Run: headless pygame with SDL's dummy video driver; simulated clock (each Clock.tick advances the game by its frame time, no real sleeping); random seed 0; keys injected as events and as key.get_pressed() state; mouse plan: one left click at the window centre at the start of phase 2, then a move to the lower-right quarter at the start of phase 3; restart key R tapped at the start of phases 3 and 4.
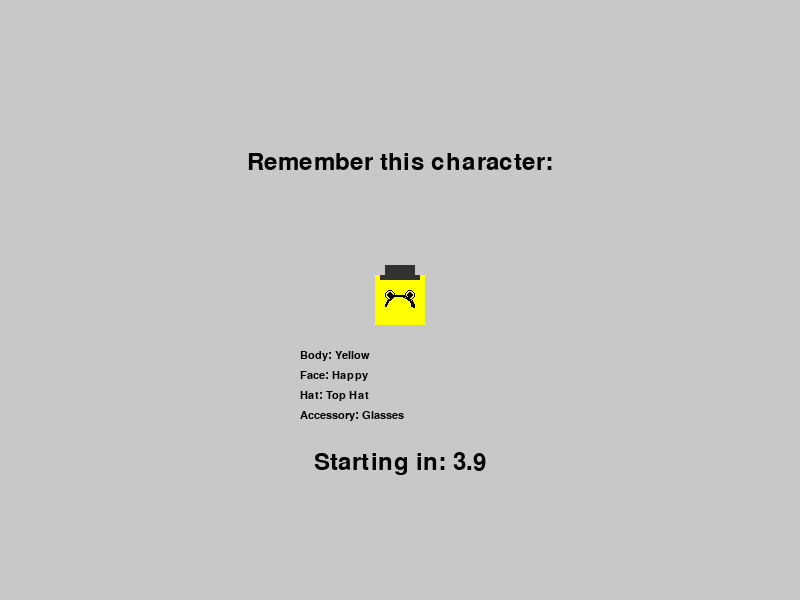
Frame 1 of 4 · flips 1–60 · no input
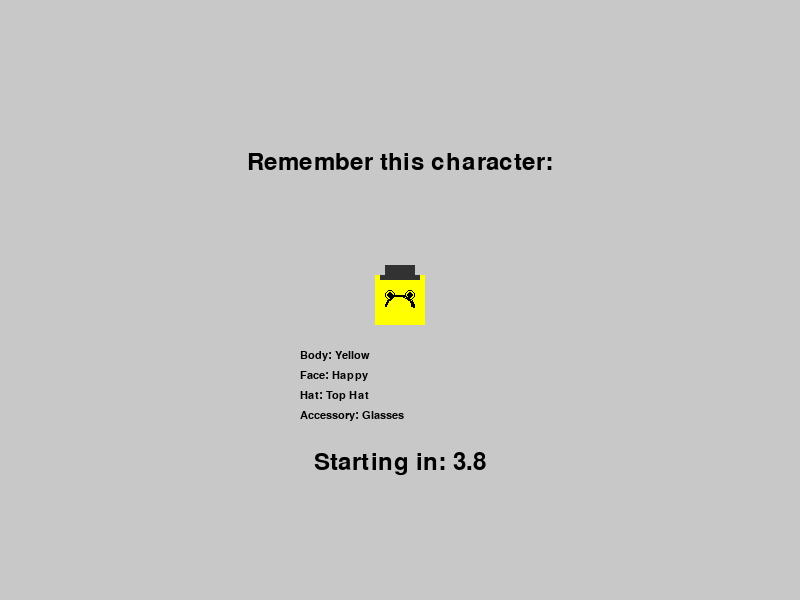
Frame 2 of 4 · flips 61–180 · clicked the window centre · tapped SPACE, RETURN · held RIGHT (→), D
Frame 3 of 4 · flips 181–300 · moved the mouse to the lower-right quarter · tapped R · held DOWN (↓), S · screen unchanged from frame 2, image omitted
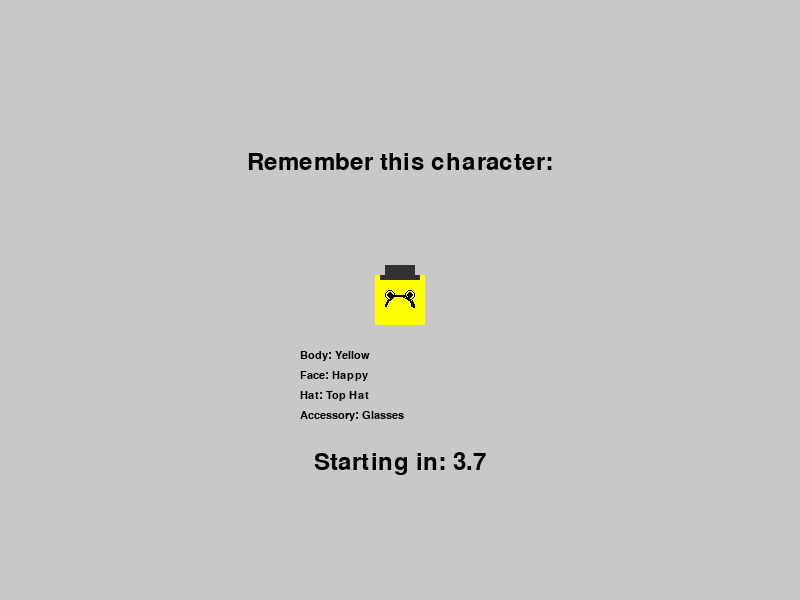
Frame 4 of 4 · flips 301–420 · tapped R · held LEFT (←), A, UP (↑), W

The pygame program that drew these frames:

import pygame
import random
import sys
import time
import itertools

# Initialize pygame
pygame.init()

# Constants
WIDTH, HEIGHT = 800, 600
BACKGROUND_COLOR = (200, 200, 200)
ESCALATOR_COLORS = [(100, 100, 100), (120, 120, 120), (140, 140, 140)]
ESCALATOR_SPEEDS = [2, 3, 4]  # Different speeds for each escalator
ESCALATOR_WIDTH = 120
ESCALATOR_SPACING = 100
ESCALATOR_START_X = 170  # Starting X position for the first escalator

# Character properties
CHARACTER_SIZE = 50

# Character trait lists for random combinations
BODY_COLORS = [
    {"color": (255, 0, 0), "name": "Red"},
    {"color": (0, 255, 0), "name": "Green"},
    {"color": (0, 0, 255), "name": "Blue"},
    {"color": (255, 255, 0), "name": "Yellow"},
    {"color": (255, 0, 255), "name": "Purple"},
    {"color": (0, 255, 255), "name": "Cyan"}
]

FACE_TYPES = [
    {"type": "happy", "name": "Happy"},
    {"type": "sad", "name": "Sad"},
    {"type": "angry", "name": "Angry"},
    {"type": "surprised", "name": "Surprised"}
]

HAT_TYPES = [
    {"type": "none", "name": "No Hat"},
    {"type": "top", "name": "Top Hat", "color": (50, 50, 50)},
    {"type": "cap", "name": "Cap", "color": (150, 75, 0)},
    {"type": "crown", "name": "Crown", "color": (255, 215, 0)}
]

ACCESSORY_TYPES = [
    {"type": "none", "name": "No Accessory"},
    {"type": "glasses", "name": "Glasses", "color": (0, 0, 0)},
    {"type": "bowtie", "name": "Bowtie", "color": (255, 20, 147)},
    {"type": "necklace", "name": "Necklace", "color": (192, 192, 192)}
]

# Game state
GAME_STATE_DISPLAY_TARGET = 0
GAME_STATE_PLAYING = 1
GAME_STATE_SUCCESS = 2
GAME_STATE_FAILURE = 3

# Character spawn rate
CHARACTER_SPAWN_RATE = 60  # Frames between character spawns

# Font
FONT = pygame.font.SysFont('Arial', 36)
SMALL_FONT = pygame.font.SysFont('Arial', 24)
TINY_FONT = pygame.font.SysFont('Arial', 16)

# Initialize the screen
screen = pygame.display.set_mode((WIDTH, HEIGHT))
pygame.display.set_caption("Escalator Memory Game")
clock = pygame.time.Clock()

class Character:
    def __init__(self, x, y, traits):
        self.x = x
        self.y = y
        self.traits = traits  # Dictionary of traits
        self.size = CHARACTER_SIZE
        self.escalator_index = None  # Which escalator the character is on
    
    def update(self, speed):
        # Move the character down the escalator
        self.y += speed
    
    def draw(self, screen):
        # Draw body (square with body color)
        body_color = self.traits["body"]["color"]
        pygame.draw.rect(screen, body_color, (self.x, self.y, self.size, self.size))
        
        # Draw face
        face_type = self.traits["face"]["type"]
        if face_type == "happy":
            # Draw smile
            pygame.draw.arc(screen, (0, 0, 0), 
                          (self.x + 10, self.y + 20, self.size - 20, self.size - 20),
                          0.2, 2.9, 2)
            # Draw eyes
            pygame.draw.circle(screen, (0, 0, 0), (self.x + 15, self.y + 20), 3)
            pygame.draw.circle(screen, (0, 0, 0), (self.x + self.size - 15, self.y + 20), 3)
        elif face_type == "sad":
            # Draw frown
            pygame.draw.arc(screen, (0, 0, 0), 
                          (self.x + 10, self.y + 30, self.size - 20, self.size - 20),
                          3.3, 6.1, 2)
            # Draw eyes
            pygame.draw.circle(screen, (0, 0, 0), (self.x + 15, self.y + 20), 3)
            pygame.draw.circle(screen, (0, 0, 0), (self.x + self.size - 15, self.y + 20), 3)
        elif face_type == "angry":
            # Draw angry mouth
            pygame.draw.line(screen, (0, 0, 0), 
                           (self.x + 15, self.y + 35), 
                           (self.x + self.size - 15, self.y + 35), 2)
            # Draw angry eyes
            pygame.draw.line(screen, (0, 0, 0), 
                           (self.x + 10, self.y + 15), 
                           (self.x + 20, self.y + 20), 2)
            pygame.draw.line(screen, (0, 0, 0), 
                           (self.x + self.size - 10, self.y + 15), 
                           (self.x + self.size - 20, self.y + 20), 2)
        elif face_type == "surprised":
            # Draw surprised mouth
            pygame.draw.circle(screen, (0, 0, 0), (self.x + self.size//2, self.y + 35), 5)
            # Draw eyes
            pygame.draw.circle(screen, (0, 0, 0), (self.x + 15, self.y + 20), 4)
            pygame.draw.circle(screen, (0, 0, 0), (self.x + self.size - 15, self.y + 20), 4)
        
        # Draw hat
        hat_type = self.traits["hat"]["type"]
        if hat_type == "top":
            hat_color = self.traits["hat"]["color"]
            pygame.draw.rect(screen, hat_color, 
                           (self.x + 10, self.y - 10, self.size - 20, 10))
            pygame.draw.rect(screen, hat_color, 
                           (self.x + 5, self.y, self.size - 10, 5))
        elif hat_type == "cap":
            hat_color = self.traits["hat"]["color"]
            pygame.draw.rect(screen, hat_color, 
                           (self.x + 5, self.y, self.size - 10, 10))
            pygame.draw.rect(screen, hat_color, 
                           (self.x + 35, self.y - 5, 10, 5))
        elif hat_type == "crown":
            hat_color = self.traits["hat"]["color"]
            points = [
                (self.x + 10, self.y),
                (self.x + 15, self.y - 10),
                (self.x + 25, self.y - 5),
                (self.x + 35, self.y - 10),
                (self.x + self.size - 10, self.y)
            ]
            pygame.draw.polygon(screen, hat_color, points)
        
        # Draw accessory
        accessory_type = self.traits["accessory"]["type"]
        if accessory_type == "glasses":
            acc_color = self.traits["accessory"]["color"]
            pygame.draw.circle(screen, acc_color, (self.x + 15, self.y + 20), 5, 1)
            pygame.draw.circle(screen, acc_color, (self.x + self.size - 15, self.y + 20), 5, 1)
            pygame.draw.line(screen, acc_color, 
                           (self.x + 20, self.y + 20), 
                           (self.x + self.size - 20, self.y + 20), 1)
        elif accessory_type == "bowtie":
            acc_color = self.traits["accessory"]["color"]
            points1 = [
                (self.x + self.size//2, self.y + self.size - 10),
                (self.x + self.size//2 - 10, self.y + self.size - 15),
                (self.x + self.size//2 - 10, self.y + self.size - 5)
            ]
            points2 = [
                (self.x + self.size//2, self.y + self.size - 10),
                (self.x + self.size//2 + 10, self.y + self.size - 15),
                (self.x + self.size//2 + 10, self.y + self.size - 5)
            ]
            pygame.draw.polygon(screen, acc_color, points1)
            pygame.draw.polygon(screen, acc_color, points2)
            pygame.draw.circle(screen, acc_color, (self.x + self.size//2, self.y + self.size - 10), 2)
        elif accessory_type == "necklace":
            acc_color = self.traits["accessory"]["color"]
            pygame.draw.arc(screen, acc_color, 
                          (self.x + 15, self.y + self.size - 25, self.size - 30, 20),
                          0, 3.14, 2)
    
    def is_clicked(self, mouse_pos):
        # Check if this character was clicked
        mx, my = mouse_pos
        return (self.x <= mx <= self.x + self.size and 
                self.y <= my <= self.y + self.size)
    
    def is_same_as(self, other):
        # Check if this character has the same traits as another
        return (self.traits["body"]["name"] == other.traits["body"]["name"] and
                self.traits["face"]["name"] == other.traits["face"]["name"] and
                self.traits["hat"]["name"] == other.traits["hat"]["name"] and
                self.traits["accessory"]["name"] == other.traits["accessory"]["name"])
    
    def __str__(self):
        # Return a string representation of the character
        return f"{self.traits['body']['name']} body with {self.traits['face']['name']} face, " \
               f"{self.traits['hat']['name']}, and {self.traits['accessory']['name']}"

class CharacterFactory:
    def __init__(self):
        self.created_characters = []
        self.all_possible_combinations = self._generate_all_possible_combinations()
        self.available_combinations = self.all_possible_combinations.copy()
    
    def _generate_all_possible_combinations(self):
        # Generate all possible trait combinations
        all_combinations = []
        for body in BODY_COLORS:
            for face in FACE_TYPES:
                for hat in HAT_TYPES:
                    for accessory in ACCESSORY_TYPES:
                        traits = {
                            "body": body,
                            "face": face,
                            "hat": hat,
                            "accessory": accessory
                        }
                        all_combinations.append(traits)
        return all_combinations
    
    def reset(self):
        # Reset available combinations
        self.available_combinations = self.all_possible_combinations.copy()
        self.created_characters = []
    
    def create_random_character(self, x, y):
        # Create a random character with unique traits
        if not self.available_combinations:
            print("Warning: No more unique combinations available!")
            # If we've used all combinations, regenerate the list
            self.available_combinations = self.all_possible_combinations.copy()
        
        # Get a random traits combination
        traits = random.choice(self.available_combinations)
        self.available_combinations.remove(traits)
        
        # Create and return a new character
        character = Character(x, y, traits)
        self.created_characters.append(character)
        return character
    
    def get_random_existing_traits(self):
        # Get traits from a character we've already created
        if not self.created_characters:
            return None
        
        character = random.choice(self.created_characters)
        return character.traits.copy()

class Escalator:
    def __init__(self, x, width, speed, color):
        self.x = x
        self.width = width
        self.speed = speed
        self.color = color
        self.characters = []
    
    def add_character(self, character):
        # Add a character to this escalator
        character.escalator_index = ESCALATOR_SPEEDS.index(self.speed)
        self.characters.append(character)
    
    def update(self):
        # Update all characters on this escalator
        for character in self.characters[:]:
            character.update(self.speed)
            # Remove characters that have gone off screen
            if character.y > HEIGHT:
                self.characters.remove(character)
    
    def draw(self, screen):
        # Draw the escalator
        pygame.draw.rect(screen, self.color, (self.x, 0, self.width, HEIGHT))
        
        # Draw line segments to represent the escalator steps
        step_height = 20
        for y in range(0, HEIGHT, step_height):
            # Adjust the y position based on time for animation
            adjusted_y = (y + pygame.time.get_ticks() * self.speed / 100) % HEIGHT
            pygame.draw.line(screen, (50, 50, 50), 
                            (self.x, adjusted_y), 
                            (self.x + self.width, adjusted_y), 2)
        
        # Draw all characters on this escalator
        for character in self.characters:
            character.draw(screen)
    
    def check_character_click(self, mouse_pos):
        # Check if any character on this escalator was clicked
        for character in self.characters:
            if character.is_clicked(mouse_pos):
                return character
        return None

class Game:
    def __init__(self):
        self.escalators = []
        self.spawn_counter = 0
        self.running = True
        self.game_state = GAME_STATE_DISPLAY_TARGET
        self.target_character = None
        self.target_traits = None
        self.display_target_time = 4  # seconds to display target
        self.target_display_start = 0
        self.score = 0
        self.time_limit = 30  # 30 seconds to find the character
        self.start_time = 0
        self.has_target_spawned = False
        self.target_spawned_time = 0
        self.character_factory = CharacterFactory()
        
        # Create the three escalators
        for i in range(3):
            x = ESCALATOR_START_X + i * (ESCALATOR_WIDTH + ESCALATOR_SPACING)
            escalator = Escalator(x, ESCALATOR_WIDTH, ESCALATOR_SPEEDS[i], ESCALATOR_COLORS[i])
            self.escalators.append(escalator)
        
        # Select a random target character
        self.select_new_target()
    
    def select_new_target(self):
        # Create a target character (not placed on any escalator yet)
        self.target_character = self.character_factory.create_random_character(
            WIDTH//2 - CHARACTER_SIZE//2, 
            HEIGHT//2 - CHARACTER_SIZE//2
        )
        self.target_traits = self.target_character.traits
        self.target_display_start = time.time()
        self.has_target_spawned = False
    
    def handle_events(self):
        for event in pygame.event.get():
            if event.type == pygame.QUIT:
                self.running = False
            elif event.type == pygame.KEYDOWN:
                if event.key == pygame.K_ESCAPE:
                    self.running = False
                elif event.key == pygame.K_r and (self.game_state == GAME_STATE_SUCCESS or 
                                                self.game_state == GAME_STATE_FAILURE):
                    # Restart the game
                    self.reset_game()
            elif event.type == pygame.MOUSEBUTTONDOWN:
                if self.game_state == GAME_STATE_PLAYING:
                    mouse_pos = pygame.mouse.get_pos()
                    # Check all escalators for clicked characters
                    for escalator in self.escalators:
                        clicked_character = escalator.check_character_click(mouse_pos)
                        if clicked_character:
                            # Check if it matches the target character
                            if clicked_character.traits == self.target_traits:
                                self.game_state = GAME_STATE_SUCCESS
                            else:
                                self.game_state = GAME_STATE_FAILURE
                            break
    
    def reset_game(self):
        # Reset the game state
        for escalator in self.escalators:
            escalator.characters = []
        self.character_factory.reset()
        self.select_new_target()
        self.game_state = GAME_STATE_DISPLAY_TARGET
        self.spawn_counter = 0
        self.start_time = 0
        self.has_target_spawned = False
    
    def spawn_character(self, target=False):
        # Choose a random escalator
        escalator = random.choice(self.escalators)
        char_x = escalator.x + (escalator.width - CHARACTER_SIZE) // 2
        char_y = 0 - CHARACTER_SIZE  # Start above the screen
        
        if target:
            # Create the target character with the same traits
            character = Character(char_x, char_y, self.target_traits)
            self.has_target_spawned = True
            self.target_spawned_time = time.time()
        else:
            # Create a random character (ensure it's not the same as target)
            while True:
                character = self.character_factory.create_random_character(char_x, char_y)
                if character.traits != self.target_traits:
                    break
        
        escalator.add_character(character)
    
    def update(self):
        current_time = time.time()
        
        # Handle game state transitions
        if self.game_state == GAME_STATE_DISPLAY_TARGET:
            # Switch to playing state after display time
            if current_time - self.target_display_start >= self.display_target_time:
                self.game_state = GAME_STATE_PLAYING
                self.start_time = current_time
        
        # Update all escalators
        for escalator in self.escalators:
            escalator.update()
        
        if self.game_state == GAME_STATE_PLAYING:
            # Check if time has run out
            if current_time - self.start_time >= self.time_limit:
                self.game_state = GAME_STATE_FAILURE
            
            # Spawn new characters
            self.spawn_counter += 1
            if self.spawn_counter >= CHARACTER_SPAWN_RATE:
                self.spawn_counter = 0
                
                # Spawn the target character if it hasn't been spawned yet and enough time has passed
                if not self.has_target_spawned and current_time - self.start_time >= 5:
                    self.spawn_character(target=True)
                else:
                    # Spawn a random non-target character
                    self.spawn_character(target=False)
    
    def draw_character_traits(self, y_pos):
        # Draw text describing the character traits
        body_text = TINY_FONT.render(f"Body: {self.target_traits['body']['name']}", True, (0, 0, 0))
        face_text = TINY_FONT.render(f"Face: {self.target_traits['face']['name']}", True, (0, 0, 0))
        hat_text = TINY_FONT.render(f"Hat: {self.target_traits['hat']['name']}", True, (0, 0, 0))
        accessory_text = TINY_FONT.render(f"Accessory: {self.target_traits['accessory']['name']}", True, (0, 0, 0))
        
        screen.blit(body_text, (WIDTH//2 - 100, y_pos))
        screen.blit(face_text, (WIDTH//2 - 100, y_pos + 20))
        screen.blit(hat_text, (WIDTH//2 - 100, y_pos + 40))
        screen.blit(accessory_text, (WIDTH//2 - 100, y_pos + 60))
    
    def draw(self):
        # Clear the screen
        screen.fill(BACKGROUND_COLOR)
        
        if self.game_state == GAME_STATE_DISPLAY_TARGET:
            # Display the target character
            text = FONT.render("Remember this character:", True, (0, 0, 0))
            screen.blit(text, (WIDTH//2 - text.get_width()//2, HEIGHT//4))
            
            # Draw the target character
            self.target_character.draw(screen)
            
            # Draw character traits description
            self.draw_character_traits(HEIGHT//2 + 50)
            
            # Display countdown
            time_left = max(0, self.display_target_time - (time.time() - self.target_display_start))
            countdown = FONT.render(f"Starting in: {time_left:.1f}", True, (0, 0, 0))
            screen.blit(countdown, (WIDTH//2 - countdown.get_width()//2, HEIGHT*3//4))
            
        elif self.game_state == GAME_STATE_PLAYING:
            # Draw all escalators
            for escalator in self.escalators:
                escalator.draw(screen)
            
            # Display time left
            time_left = max(0, self.time_limit - (time.time() - self.start_time))
            time_text = SMALL_FONT.render(f"Time Left: {time_left:.1f}s", True, (0, 0, 0))
            screen.blit(time_text, (10, 10))
            
        elif self.game_state == GAME_STATE_SUCCESS:
            text = FONT.render("Success! You found the character!", True, (0, 128, 0))
            screen.blit(text, (WIDTH//2 - text.get_width()//2, HEIGHT//2 - text.get_height()//2))
            
            restart = SMALL_FONT.render("Press 'R' to play again", True, (0, 0, 0))
            screen.blit(restart, (WIDTH//2 - restart.get_width()//2, HEIGHT//2 + 50))
            
        elif self.game_state == GAME_STATE_FAILURE:
            text = FONT.render("Game Over! You didn't find the character.", True, (255, 0, 0))
            screen.blit(text, (WIDTH//2 - text.get_width()//2, HEIGHT//2 - text.get_height()//2))
            
            restart = SMALL_FONT.render("Press 'R' to play again", True, (0, 0, 0))
            screen.blit(restart, (WIDTH//2 - restart.get_width()//2, HEIGHT//2 + 50))
        
        # Update the display
        pygame.display.flip()
    
    def run(self):
        while self.running:
            self.handle_events()
            self.update()
            self.draw()
            clock.tick(60)  # 60 FPS

# Main function
def main():
    game = Game()
    game.run()
    pygame.quit()
    sys.exit()

if __name__ == "__main__":
    main()
